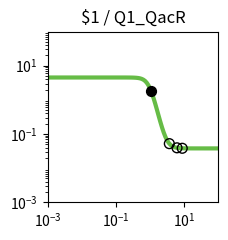

This chart was generated by the following Python code: (Note: this script raises an exception after producing the figure.)
import matplotlib.pyplot as plt
import matplotlib.ticker as ticker
import numpy as np

fig, ax = plt.subplots(figsize=(2.5,2.5))

plt.xlim(1.000000e-03, 1.000000e+02)
plt.ylim(1.000000e-03, 1.000000e+02)

x = np.array([1.000000e-03,1.122018e-03,1.258925e-03,1.412538e-03,1.584893e-03,1.778279e-03,1.995262e-03,2.238721e-03,2.511886e-03,2.818383e-03,3.162278e-03,3.548134e-03,3.981072e-03,4.466836e-03,5.011872e-03,5.623413e-03,6.309573e-03,7.079458e-03,7.943282e-03,8.912509e-03,1.000000e-02,1.122018e-02,1.258925e-02,1.412538e-02,1.584893e-02,1.778279e-02,1.995262e-02,2.238721e-02,2.511886e-02,2.818383e-02,3.162278e-02,3.548134e-02,3.981072e-02,4.466836e-02,5.011872e-02,5.623413e-02,6.309573e-02,7.079458e-02,7.943282e-02,8.912509e-02,1.000000e-01,1.122018e-01,1.258925e-01,1.412538e-01,1.584893e-01,1.778279e-01,1.995262e-01,2.238721e-01,2.511886e-01,2.818383e-01,3.162278e-01,3.548134e-01,3.981072e-01,4.466836e-01,5.011872e-01,5.623413e-01,6.309573e-01,7.079458e-01,7.943282e-01,8.912509e-01,1.000000e+00,1.122018e+00,1.258925e+00,1.412538e+00,1.584893e+00,1.778279e+00,1.995262e+00,2.238721e+00,2.511886e+00,2.818383e+00,3.162278e+00,3.548134e+00,3.981072e+00,4.466836e+00,5.011872e+00,5.623413e+00,6.309573e+00,7.079458e+00,7.943282e+00,8.912509e+00,1.000000e+01,1.122018e+01,1.258925e+01,1.412538e+01,1.584893e+01,1.778279e+01,1.995262e+01,2.238721e+01,2.511886e+01,2.818383e+01,3.162278e+01,3.548134e+01,3.981072e+01,4.466836e+01,5.011872e+01,5.623413e+01,6.309573e+01,7.079458e+01,7.943282e+01,8.912509e+01,1.000000e+02,])
y = np.array([4.518354e+00,4.518354e+00,4.518354e+00,4.518354e+00,4.518354e+00,4.518354e+00,4.518354e+00,4.518354e+00,4.518354e+00,4.518354e+00,4.518354e+00,4.518354e+00,4.518354e+00,4.518354e+00,4.518354e+00,4.518354e+00,4.518354e+00,4.518354e+00,4.518354e+00,4.518354e+00,4.518354e+00,4.518354e+00,4.518354e+00,4.518354e+00,4.518354e+00,4.518354e+00,4.518354e+00,4.518354e+00,4.518353e+00,4.518353e+00,4.518352e+00,4.518351e+00,4.518349e+00,4.518347e+00,4.518342e+00,4.518334e+00,4.518321e+00,4.518300e+00,4.518265e+00,4.518207e+00,4.518112e+00,4.517956e+00,4.517699e+00,4.517276e+00,4.516581e+00,4.515439e+00,4.513560e+00,4.510473e+00,4.505404e+00,4.497089e+00,4.483479e+00,4.461269e+00,4.425210e+00,4.367154e+00,4.274918e+00,4.131445e+00,3.915447e+00,3.605747e+00,3.191404e+00,2.685578e+00,2.132801e+00,1.597247e+00,1.135612e+00,7.761130e-01,5.176615e-01,3.423447e-01,2.280594e-01,1.554794e-01,1.101472e-01,8.212754e-02,6.492032e-02,5.439508e-02,4.797269e-02,4.405963e-02,4.167763e-02,4.022843e-02,3.934703e-02,3.881109e-02,3.848523e-02,3.828713e-02,3.816670e-02,3.809349e-02,3.804899e-02,3.802194e-02,3.800549e-02,3.799550e-02,3.798942e-02,3.798573e-02,3.798348e-02,3.798212e-02,3.798129e-02,3.798078e-02,3.798048e-02,3.798029e-02,3.798018e-02,3.798011e-02,3.798006e-02,3.798004e-02,3.798002e-02,3.798001e-02,3.798001e-02,])
c = "#66bc46"

hi_x = np.array([1.061024e+00,])
hi_y = np.array([1.851020e+00,])
lo_x = np.array([8.733812e+00,3.660707e+00,6.134129e+00,])
lo_y = np.array([3.831524e-02,5.232806e-02,3.952424e-02,])

plt.loglog(x,y,lw=3,color=c)
plt.scatter(hi_x,hi_y,marker='o',s=50,color='black',zorder=10)
plt.scatter(lo_x,lo_y,marker='o',s=50,edgecolors='black',color='none',zorder=10)

plt.title("$1 / Q1_QacR")

ax.xaxis.set_major_locator(ticker.LogLocator(numticks=3))
ax.yaxis.set_major_locator(ticker.LogLocator(numticks=3))

ax.set_aspect('equal')
plt.tight_layout()

plt.savefig("/root/output/response_plot_$1_Q1_QacR.png", bbox_inches='tight')
